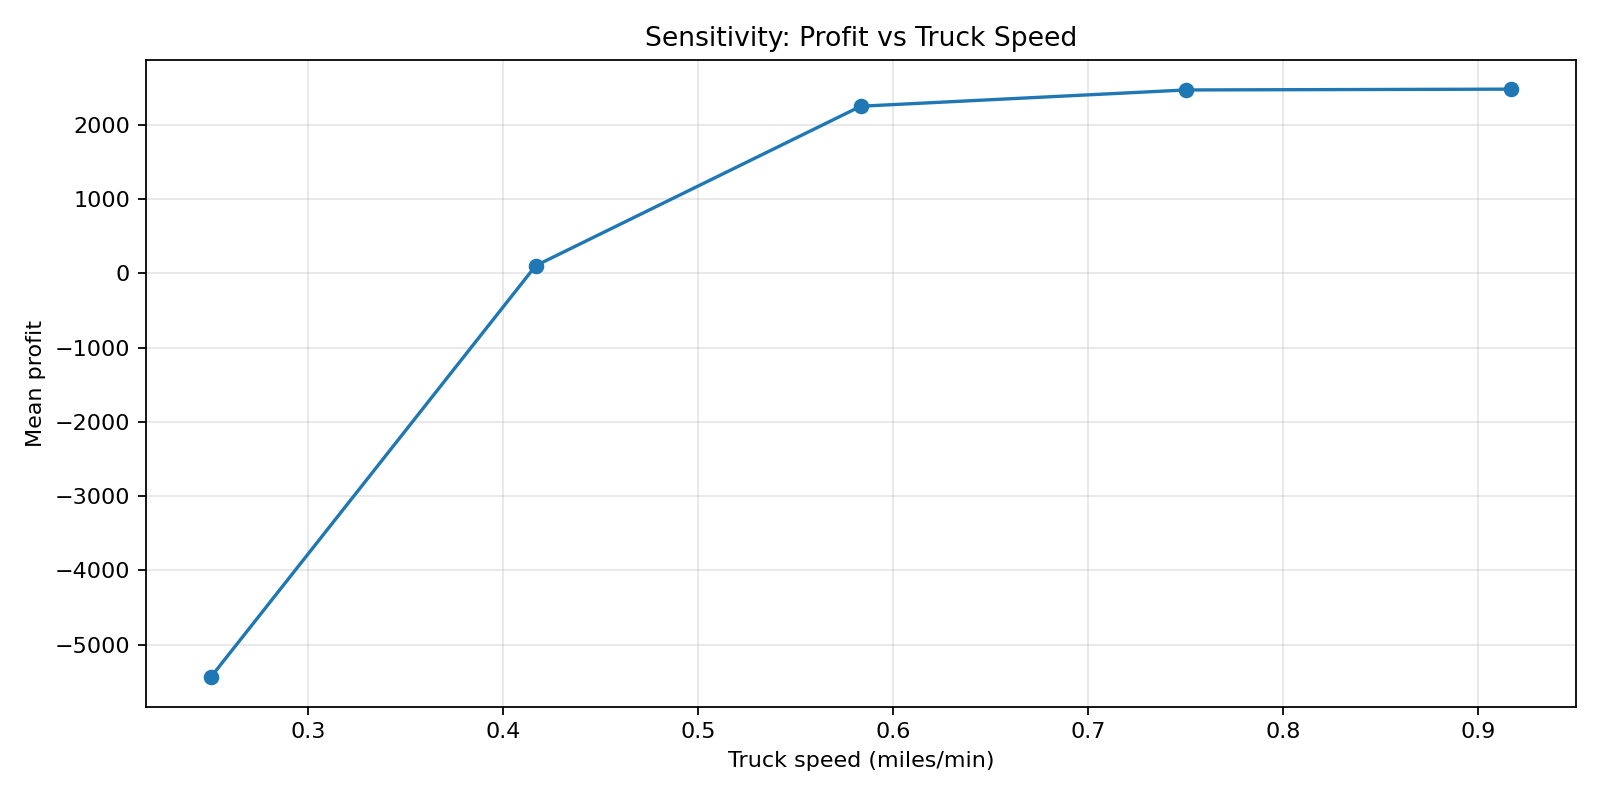

Data behind this chart, as committed beside it:
truck_speed_miles_per_min, mean_profit, mean_sales, mean_lost, mean_distance
0.25, -5440, 504.3, 873, 92.08
0.4167, 104.0, 852, 529.9, 136.4
0.5833, 2251, 986.6, 396.9, 149.6
0.75, 2470, 999.7, 381.4, 128.7
0.9167, 2481, 999.6, 378.4, 113.6
